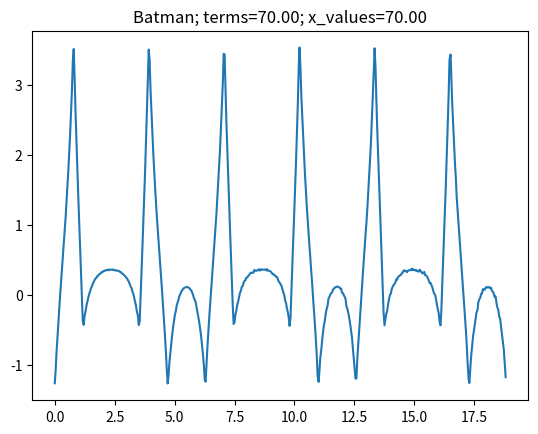

Write Python code to recreate this figure.
import math
import numpy as np
from numpy import pi,sin,cos
import matplotlib.pyplot as plt

terms = 70
a_const = 13/16
x_start = 0
x_stop = 6*pi
x_inc = 500

def main():
	a_coefficients = calc_a(terms)
	b_coefficients = calc_b(terms)
	x_vals = np.arange(x_start, x_stop, (x_stop-x_start)/x_inc, dtype=np.float16)
	y_vals = []
	for x in x_vals:
		cos_terms = sum_cos_terms(terms, a_coefficients, x)
		sin_terms = sum_sin_terms(terms, b_coefficients, x)
		total_value = a_const * 0.5 + cos_terms + sin_terms
		y_vals.append(total_value)
	plt.plot(x_vals, y_vals)
	plt.title("Batman; terms={0:0.2f}; x_values={0:0.2f}".format(terms, x_inc))
	plt.show()
	

def calc_a(terms):
	coefficients = np.arange(0, terms, dtype=np.float16)
	for i in range(0, terms):
		n = i+1
		coefficient_section_1 = 4/(n**2 + pi**2)
		coefficient_section_2 = 2*cos(n*pi / 4) + 2*cos(5*pi*n / 4) - cos(3*n*pi / 8) \
			- cos(9*n*pi / 8) - cos(12*n*pi / 8) - 1
		coefficient = coefficient_section_1 * coefficient_section_2
		coefficients[i] = coefficient
	return coefficients
	
def calc_b(terms):
	coefficients = np.arange(0, terms, dtype=np.float16)
	for i in range(0, terms):
		n = i+1
		coefficient_section_1 = 4/(n**2 + pi**2)
		coefficient_section_2 = 2*sin(n*pi / 4) + 2*sin(5*pi*n / 4) - sin(3*n*pi / 8) \
			- sin(9*n*pi / 8) - sin(12*n*pi / 8)
		coefficient = coefficient_section_1 * coefficient_section_2
		coefficients[i] = coefficient
	return coefficients
	
def sum_cos_terms(terms, a_coefficients, x):
	sum_of_terms = 0.0
	for i in range(0, terms):
		n = i+1
		term = a_coefficients[i] * cos(n*x)
		sum_of_terms += term
	return sum_of_terms
	
def sum_sin_terms(terms, b_coefficients, x):
	sum_of_terms = 0.0
	for i in range(0, terms):
		n = i+1
		term = b_coefficients[i] * sin(n*x)
		sum_of_terms += term
	return sum_of_terms
	
if __name__ == "__main__":
	main()